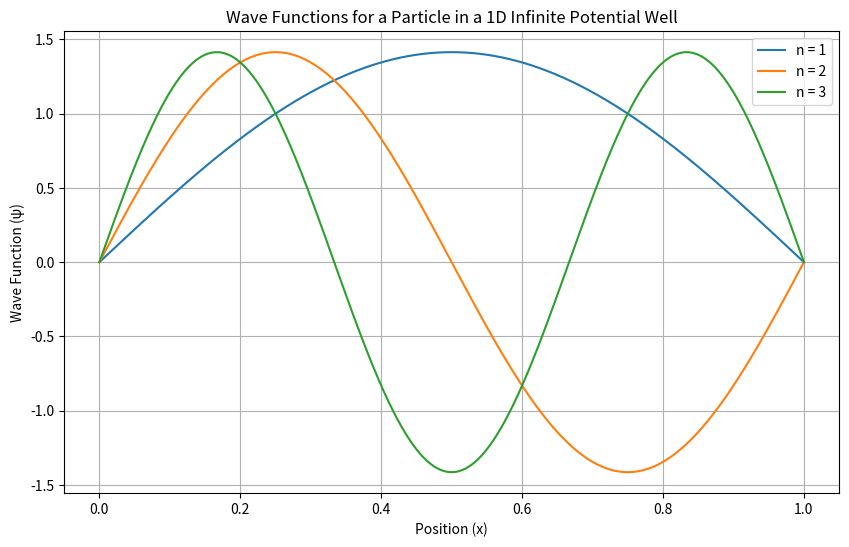

Here is the Python script that generated this plot:
import numpy as np
import matplotlib.pyplot as plt

# Constants
L = 1.0  # Width of the well in meters
n_states = 3  # Number of energy levels to plot
x = np.linspace(0, L, 1000)  # Position values

# Function to calculate the wave function
def wave_function(n, x, L):
    return np.sqrt(2 / L) * np.sin(n * np.pi * x / L)

# Plot the wave functions for the first few states
plt.figure(figsize=(10, 6))
for n in range(1, n_states + 1):
    psi_n = wave_function(n, x, L)
    plt.plot(x, psi_n, label=f'n = {n}')

plt.title('Wave Functions for a Particle in a 1D Infinite Potential Well')
plt.xlabel('Position (x)')
plt.ylabel('Wave Function (ψ)')
plt.legend()
plt.grid()
plt.show()
